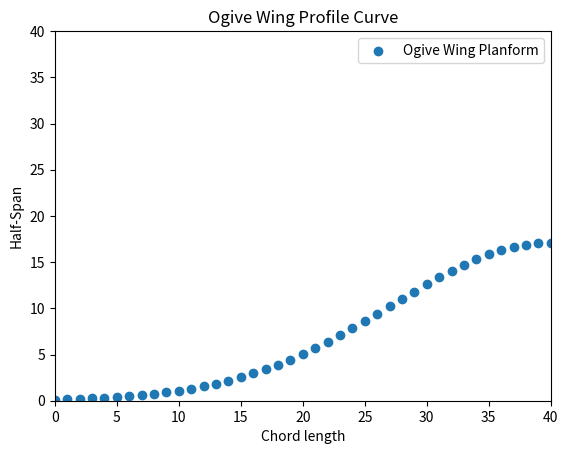

This figure's Python source:
import numpy as np
import math
import matplotlib.pyplot as plt

a = 17.1         # affects span
b = 18.1         # affects root chord

y_lim = 0.15
x_lim = ((-1*math.log(y_lim/a))**0.5)*b

x = np.arange(0, x_lim + 1, 1)
y = a * np.exp(-(x/b)**2)
y = y[::-1]
print(x)
print(y)
area = np.trapz(y, x)
ar = a*a/area
plt.scatter(x, y, label='Ogive Wing Planform')

plt.xlabel('Chord length')
plt.xlim([0,40])
plt.ylabel('Half-Span')
plt.ylim([0,40])
plt.title('Ogive Wing Profile Curve')
plt.legend()
plt.show()
